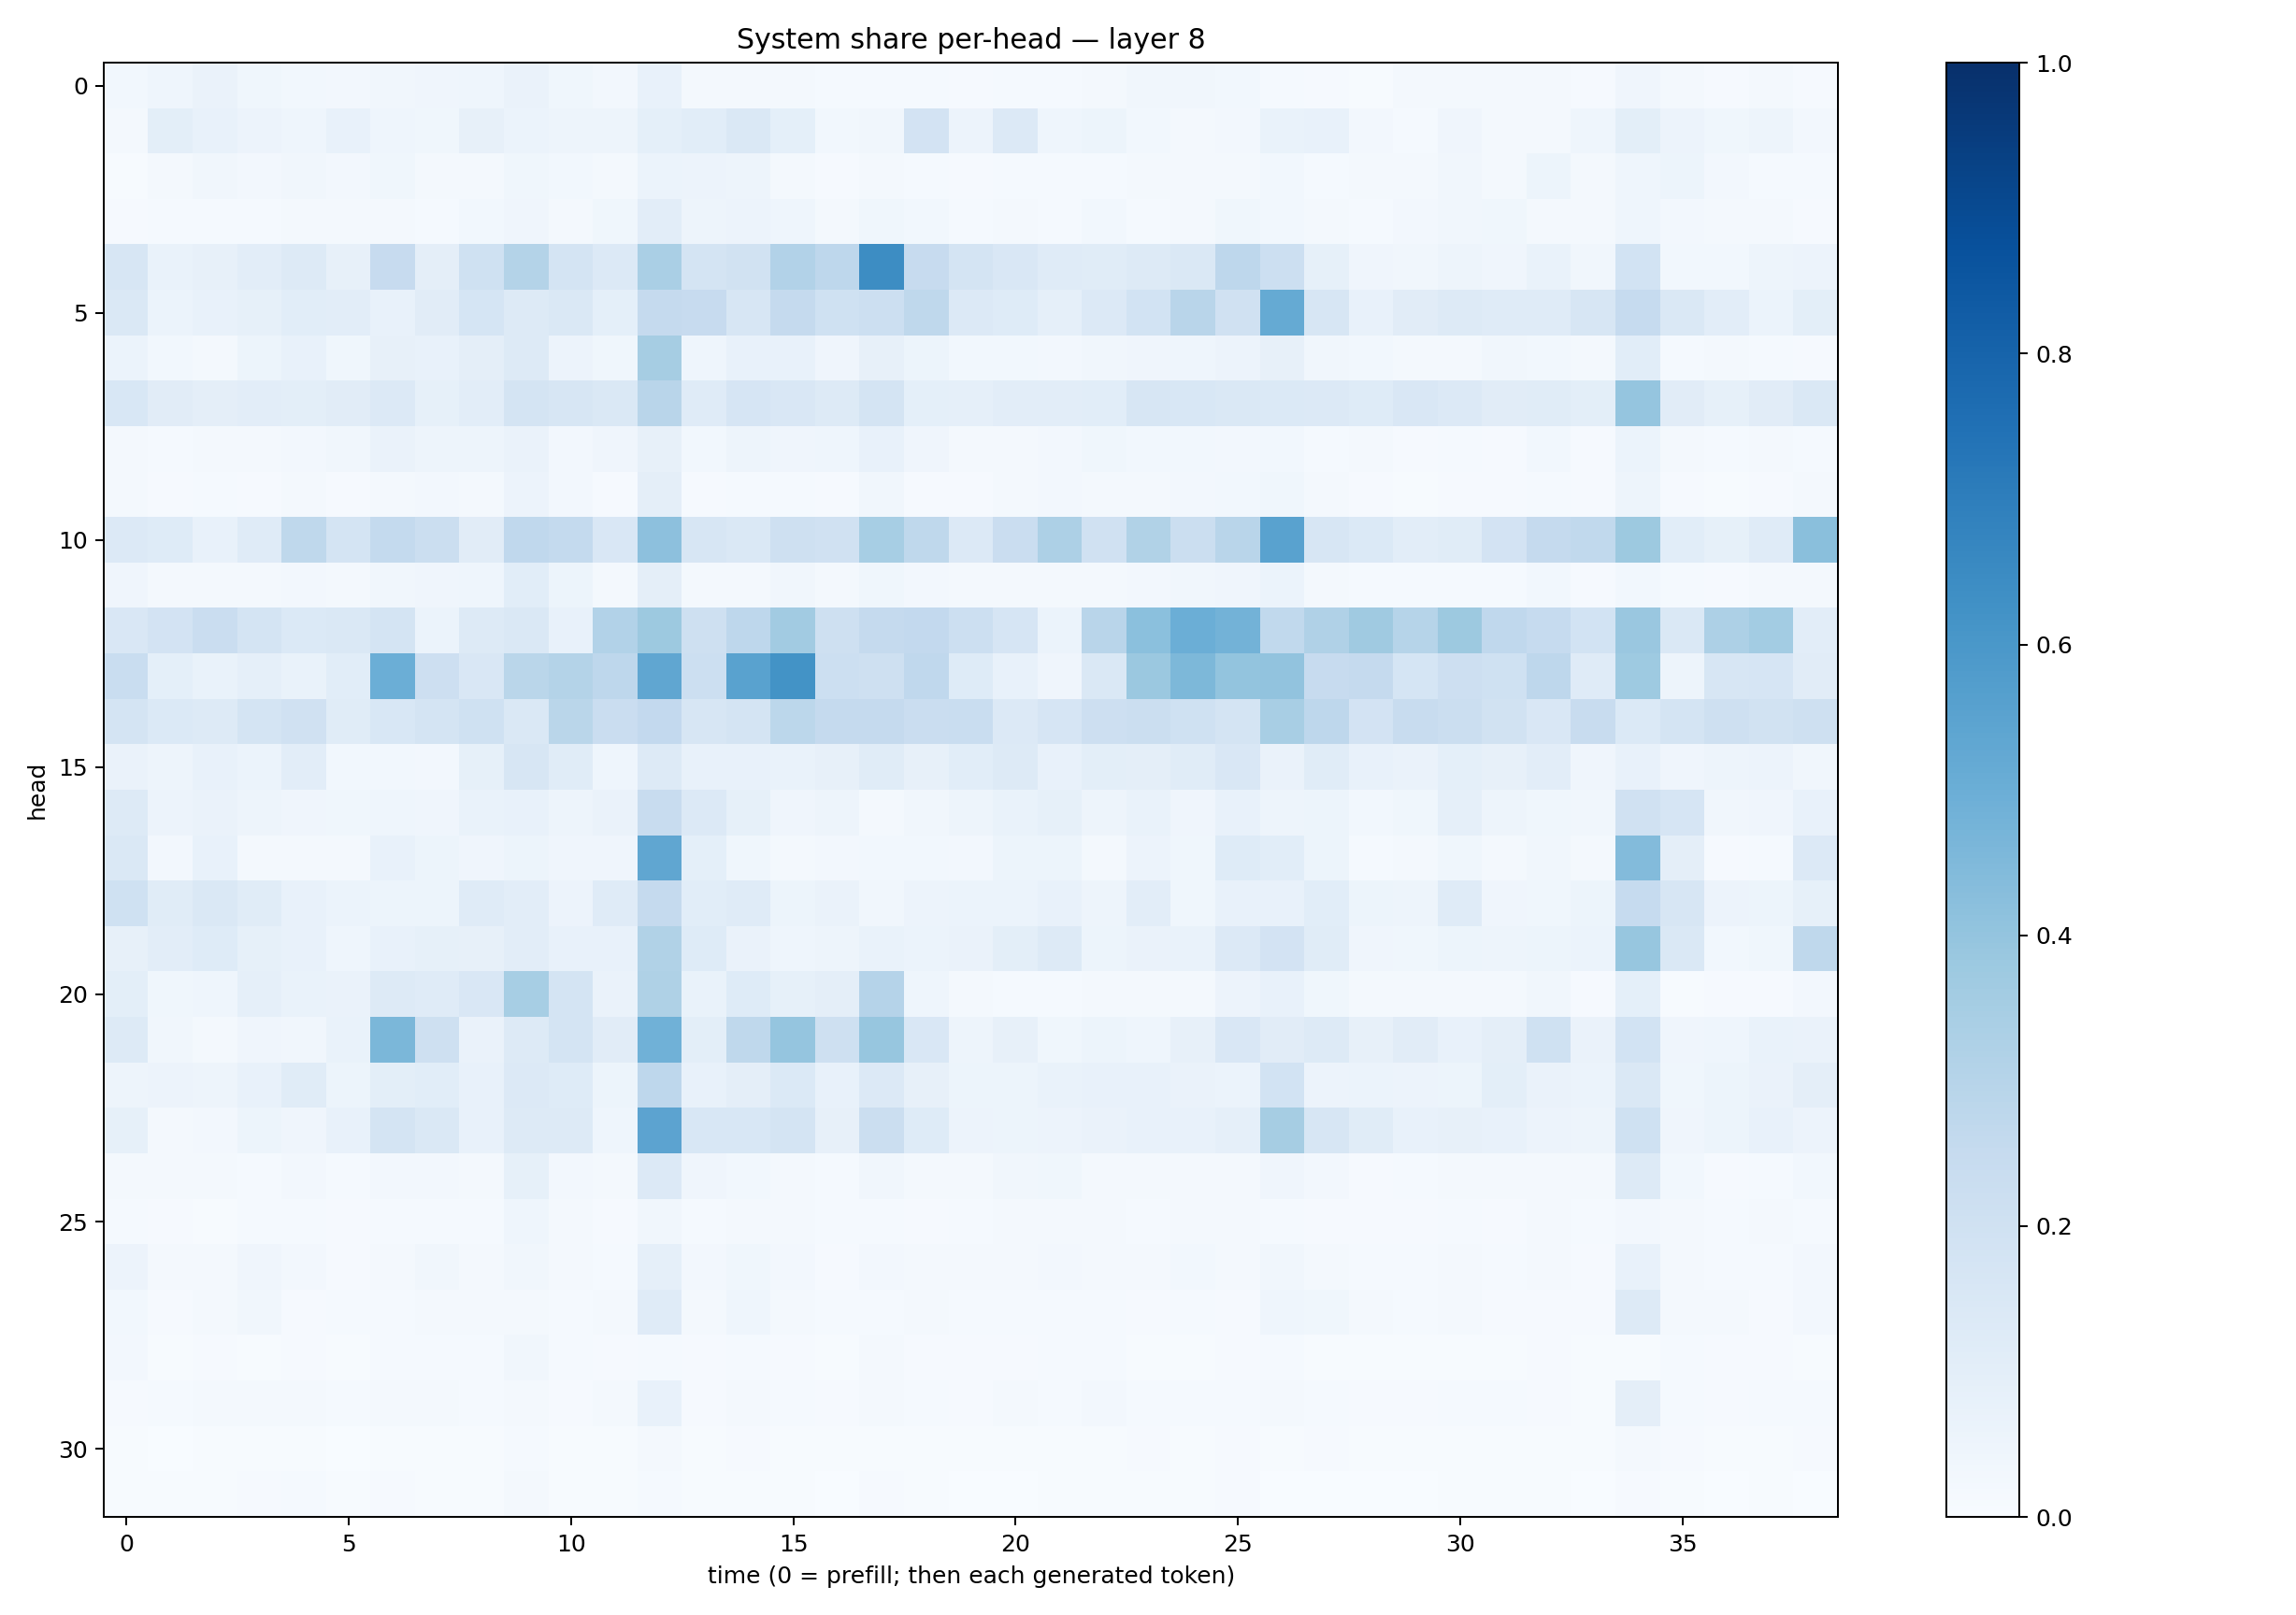

Values plotted in this chart, from the file beside it:
0.031093895, 0.04525482, 0.064179674, 0.038897857, 0.027414137, 0.02361883, 0.031718425, 0.042142373, 0.04560913, 0.06626672, 0.037151285, 0.023871645, 0.071520634, 0.023038153, 0.017282138, 0.018980201, 0.0117481155, 0.014459243, 0.014517023, 0.010399531, 0.015049799, 0.0139244255, 0.015796997, 0.03183784
0.02261, 0.09918, 0.07295, 0.05519, 0.04572, 0.0717, 0.04548, 0.03745, 0.07881, 0.06179, 0.04767, 0.04908, 0.09211, 0.1056, 0.1483, 0.09031, 0.02934, 0.03514, 0.18, 0.05525, 0.1356, 0.04378, 0.05191, 0.02807
0.004894, 0.02125, 0.03327, 0.02456, 0.0317, 0.02563, 0.03778, 0.02154, 0.01682, 0.03526, 0.02753, 0.0217, 0.05873, 0.05796, 0.04888, 0.0164, 0.007926, 0.02193, 0.01445, 0.008685, 0.01348, 0.01404, 0.01174, 0.01703
0.008451, 0.0133, 0.01413, 0.01273, 0.01874, 0.01978, 0.02333, 0.01428, 0.02823, 0.04248, 0.01952, 0.03843, 0.1044, 0.05071, 0.05543, 0.04378, 0.02077, 0.03853, 0.02937, 0.01348, 0.01811, 0.01451, 0.02762, 0.01524
0.1613, 0.06947, 0.08188, 0.1029, 0.1258, 0.07817, 0.2427, 0.09702, 0.2029, 0.3076, 0.1755, 0.1349, 0.3389, 0.1725, 0.1895, 0.3121, 0.2735, 0.6426, 0.2445, 0.1742, 0.1523, 0.12, 0.1144, 0.1284
0.1452, 0.0608, 0.07248, 0.08459, 0.1062, 0.1045, 0.07504, 0.111, 0.1683, 0.1281, 0.141, 0.09184, 0.2513, 0.2426, 0.1602, 0.2533, 0.1997, 0.2152, 0.2704, 0.1364, 0.1232, 0.08943, 0.1356, 0.1864
0.06023, 0.02844, 0.02337, 0.05243, 0.07062, 0.03626, 0.07832, 0.07634, 0.09447, 0.1274, 0.05487, 0.03693, 0.3501, 0.04607, 0.07427, 0.07793, 0.04253, 0.07992, 0.0544, 0.03007, 0.02906, 0.02521, 0.03177, 0.04119
0.1528, 0.1129, 0.09593, 0.1053, 0.09986, 0.1128, 0.1355, 0.08213, 0.1038, 0.1725, 0.1622, 0.1451, 0.2915, 0.1206, 0.1658, 0.1504, 0.1316, 0.1782, 0.09349, 0.0898, 0.1047, 0.1029, 0.1075, 0.1613
0.02021, 0.01349, 0.01989, 0.01786, 0.02494, 0.03396, 0.06278, 0.0472, 0.05023, 0.06534, 0.02378, 0.04062, 0.0804, 0.03039, 0.04987, 0.04081, 0.04421, 0.07808, 0.04118, 0.01914, 0.02323, 0.02668, 0.03561, 0.03116
0.01573, 0.009665, 0.01426, 0.01167, 0.01999, 0.008438, 0.01718, 0.02503, 0.0225, 0.05603, 0.02713, 0.01036, 0.09747, 0.01055, 0.01483, 0.01431, 0.01022, 0.0346, 0.0111, 0.0115, 0.02341, 0.02705, 0.02188, 0.01635
0.1367, 0.1241, 0.07638, 0.1193, 0.2729, 0.1721, 0.2551, 0.222, 0.1127, 0.2681, 0.2576, 0.1487, 0.4154, 0.1624, 0.1483, 0.2039, 0.1966, 0.344, 0.2714, 0.1333, 0.2288, 0.3268, 0.198, 0.3141
0.04238, 0.01892, 0.01563, 0.02087, 0.02539, 0.0161, 0.0349, 0.03966, 0.04329, 0.1081, 0.05368, 0.02142, 0.09493, 0.0231, 0.02325, 0.03243, 0.02088, 0.03645, 0.02507, 0.01759, 0.02293, 0.02236, 0.01644, 0.02685
0.1493, 0.1805, 0.2278, 0.1754, 0.1404, 0.1432, 0.174, 0.06083, 0.1286, 0.141, 0.07592, 0.3086, 0.3783, 0.2097, 0.2751, 0.3609, 0.2075, 0.2502, 0.2592, 0.2169, 0.1667, 0.0616, 0.2909, 0.4187
0.2328, 0.09129, 0.0699, 0.0863, 0.06777, 0.1083, 0.4993, 0.2147, 0.1487, 0.2857, 0.3063, 0.2767, 0.5349, 0.2159, 0.5543, 0.62, 0.2167, 0.2108, 0.2678, 0.1235, 0.07382, 0.04248, 0.1427, 0.3815
0.1746, 0.1403, 0.1268, 0.1753, 0.1987, 0.1149, 0.1529, 0.1788, 0.2019, 0.1415, 0.2864, 0.2293, 0.2596, 0.1627, 0.1756, 0.2785, 0.2526, 0.2533, 0.2298, 0.2334, 0.1365, 0.1653, 0.2145, 0.2206
0.06504, 0.04965, 0.07663, 0.0593, 0.1038, 0.02739, 0.02975, 0.02706, 0.08564, 0.1582, 0.1161, 0.04457, 0.1318, 0.07552, 0.07195, 0.06705, 0.07878, 0.1172, 0.07872, 0.1058, 0.1268, 0.07574, 0.1012, 0.09644
0.1259, 0.05747, 0.06501, 0.04772, 0.0404, 0.03768, 0.04576, 0.04101, 0.06722, 0.07532, 0.04991, 0.06615, 0.2375, 0.1341, 0.08406, 0.04295, 0.04992, 0.0218, 0.03302, 0.04897, 0.06961, 0.08375, 0.04717, 0.0691
0.1483, 0.02629, 0.07518, 0.0175, 0.01922, 0.01857, 0.07271, 0.05461, 0.0413, 0.05181, 0.04006, 0.04263, 0.5348, 0.0915, 0.03611, 0.0219, 0.02595, 0.02919, 0.02946, 0.02378, 0.05149, 0.05384, 0.02267, 0.05563
0.2011, 0.1158, 0.1428, 0.1151, 0.07627, 0.06013, 0.05187, 0.05304, 0.1176, 0.1046, 0.05758, 0.1201, 0.2532, 0.108, 0.1188, 0.05242, 0.06369, 0.03358, 0.0554, 0.06175, 0.06006, 0.07121, 0.0497, 0.1052
0.08163, 0.1039, 0.1238, 0.08221, 0.07156, 0.04394, 0.07416, 0.08549, 0.08012, 0.1016, 0.07759, 0.07676, 0.3131, 0.1227, 0.06371, 0.04458, 0.04941, 0.06921, 0.05907, 0.06358, 0.09977, 0.129, 0.05316, 0.0633
0.09773, 0.03576, 0.04337, 0.08739, 0.06998, 0.06349, 0.1323, 0.1189, 0.1503, 0.3444, 0.179, 0.06317, 0.3215, 0.06735, 0.1227, 0.08224, 0.09508, 0.3013, 0.04641, 0.0172, 0.01533, 0.01398, 0.02241, 0.02114
0.1286, 0.034, 0.01766, 0.04013, 0.03415, 0.06799, 0.4578, 0.2039, 0.06377, 0.1305, 0.1725, 0.113, 0.4854, 0.09942, 0.2725, 0.3971, 0.2063, 0.3913, 0.1523, 0.048, 0.0802, 0.03728, 0.05336, 0.04486
0.04896, 0.05694, 0.04704, 0.07152, 0.1139, 0.0528, 0.09839, 0.1071, 0.07702, 0.1339, 0.1212, 0.05361, 0.2765, 0.07716, 0.0962, 0.1389, 0.0715, 0.1361, 0.07909, 0.05162, 0.05313, 0.06907, 0.07038, 0.07112
0.085, 0.01738, 0.02404, 0.05321, 0.04238, 0.07164, 0.1752, 0.1468, 0.07226, 0.1322, 0.128, 0.04662, 0.5465, 0.1545, 0.1559, 0.1787, 0.08127, 0.22, 0.1246, 0.0548, 0.0535, 0.05573, 0.06563, 0.07088
0.02191, 0.01766, 0.02104, 0.01444, 0.02674, 0.01453, 0.02399, 0.02499, 0.02279, 0.08431, 0.0251, 0.0159, 0.1366, 0.0429, 0.0277, 0.01916, 0.0151, 0.03394, 0.01872, 0.02136, 0.03226, 0.03745, 0.02246, 0.01983
0.01419, 0.01048, 0.007757, 0.01409, 0.01232, 0.009855, 0.01429, 0.01545, 0.01326, 0.04412, 0.01655, 0.009812, 0.03141, 0.01338, 0.01957, 0.01745, 0.01498, 0.01377, 0.01046, 0.01191, 0.01609, 0.01959, 0.01687, 0.01504
0.0571, 0.01914, 0.01828, 0.04101, 0.02691, 0.0102, 0.01963, 0.03237, 0.0216, 0.03161, 0.02035, 0.01273, 0.08933, 0.02667, 0.03702, 0.02571, 0.01063, 0.02514, 0.01901, 0.02037, 0.01836, 0.02368, 0.02106, 0.01764
0.02994, 0.01046, 0.02106, 0.03142, 0.008082, 0.01353, 0.01306, 0.01826, 0.01655, 0.01608, 0.01208, 0.02187, 0.118, 0.02269, 0.04324, 0.01858, 0.01204, 0.01219, 0.02216, 0.01457, 0.01488, 0.01251, 0.01442, 0.009451
0.02536, 0.007057, 0.009792, 0.005713, 0.009611, 0.005586, 0.01485, 0.0125, 0.01408, 0.03268, 0.01244, 0.009729, 0.01206, 0.01012, 0.01284, 0.008633, 0.007385, 0.01939, 0.008877, 0.008585, 0.009367, 0.01339, 0.01201, 0.007212
0.008783, 0.01354, 0.01716, 0.02008, 0.02062, 0.01424, 0.0179, 0.01887, 0.01227, 0.01968, 0.01012, 0.01597, 0.07059, 0.01085, 0.02333, 0.01358, 0.01062, 0.02077, 0.01316, 0.01087, 0.01686, 0.01423, 0.02406, 0.01443
0.007749, 0.003349, 0.004569, 0.004713, 0.005757, 0.00384, 0.006935, 0.005237, 0.005884, 0.01181, 0.005353, 0.006174, 0.0191, 0.006032, 0.01149, 0.005809, 0.004284, 0.006947, 0.00624, 0.005565, 0.00656, 0.005692, 0.006521, 0.008196
0.007227, 0.005153, 0.007254, 0.01063, 0.01561, 0.005127, 0.009716, 0.004095, 0.006592, 0.01789, 0.004615, 0.004465, 0.01428, 0.005352, 0.006719, 0.00589, 0.00327, 0.009418, 0.004749, 0.003523, 0.003752, 0.004309, 0.005347, 0.007436
